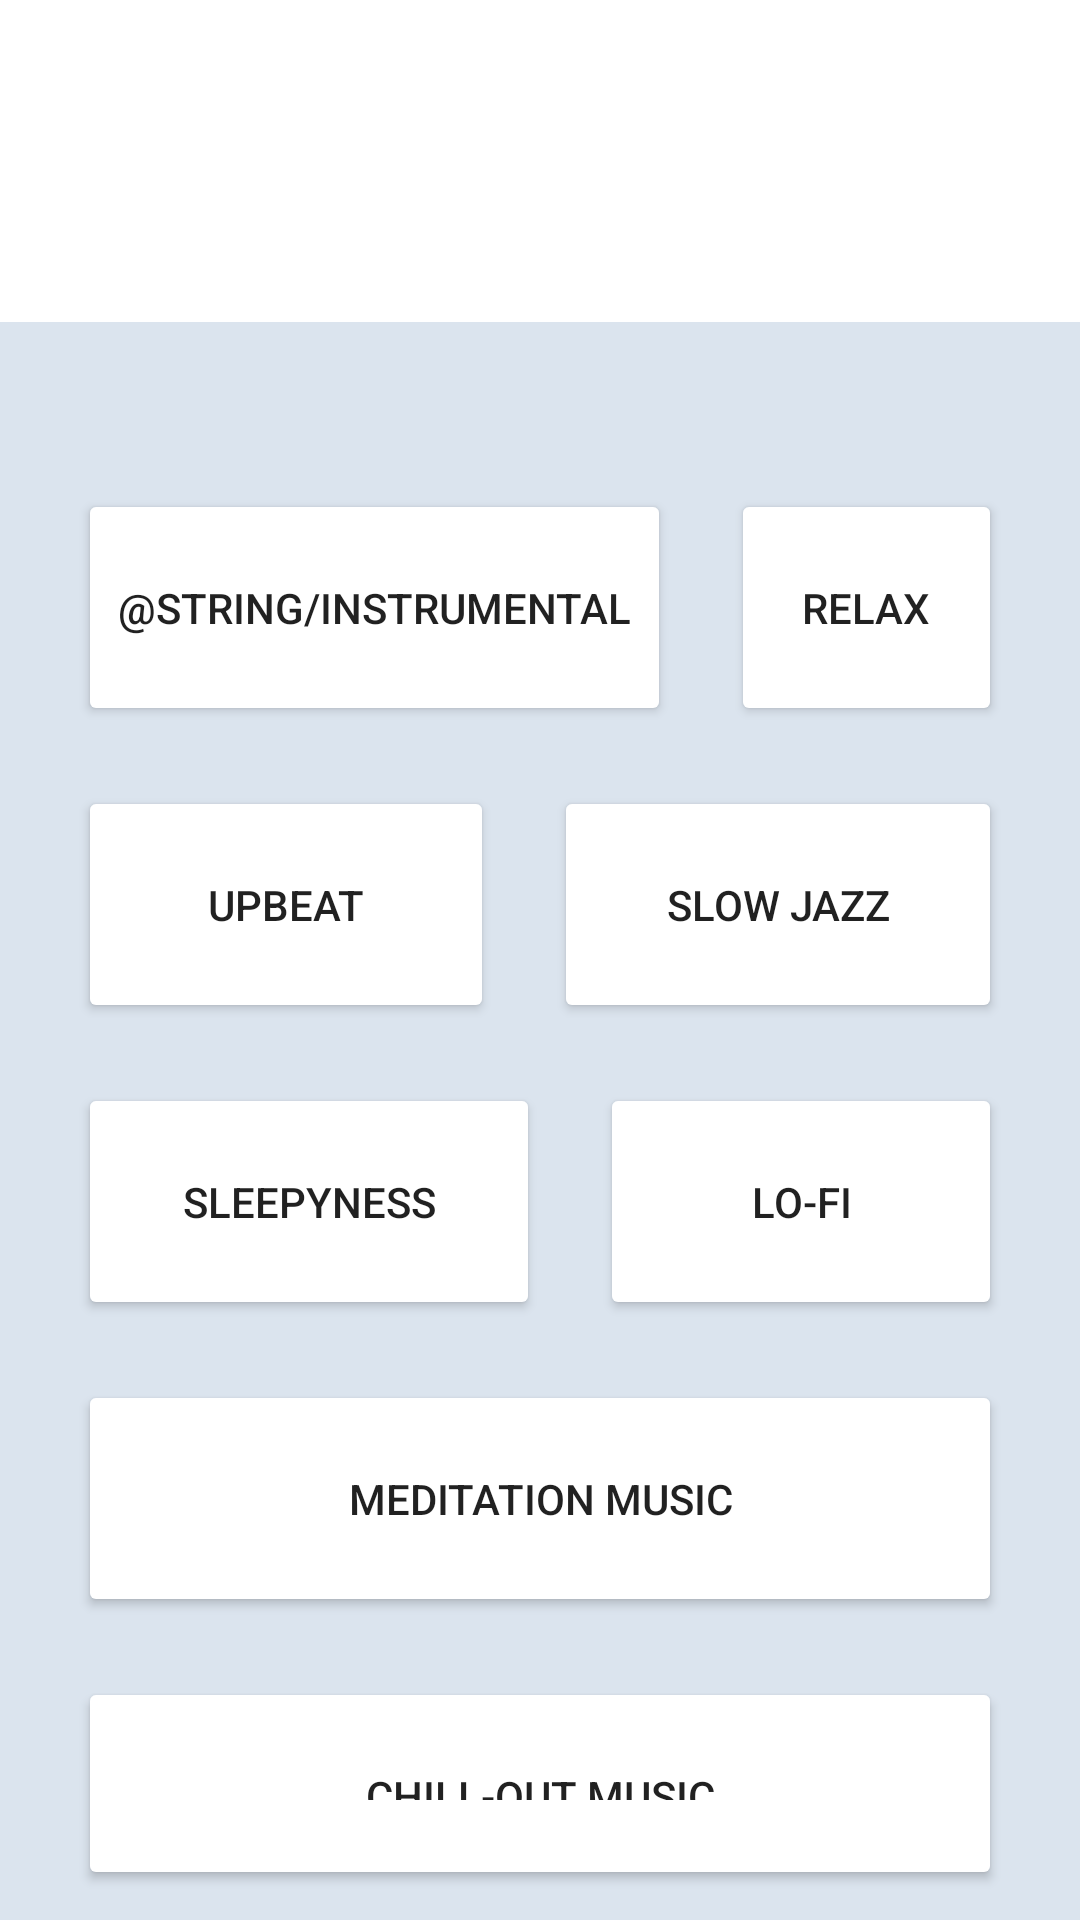

Produce the Android XML layout that renders to this screen, including the resource entries it uses.
<!-- AndroidManifest.xml: application theme Theme.MyApplication -->
<!-- res/layout/activity_music_categories.xml -->
<?xml version="1.0" encoding="utf-8"?>
<LinearLayout xmlns:android="http://schemas.android.com/apk/res/android"
    xmlns:app="http://schemas.android.com/apk/res-auto"
    xmlns:tools="http://schemas.android.com/tools"
    android:layout_width="match_parent"
    android:layout_height="match_parent"
    android:background="@drawable/bg"
    android:orientation="vertical"
    android:paddingHorizontal="16dp"
    android:paddingTop="123dp"
    tools:context=".music">

    <LinearLayout
        android:layout_width="match_parent"
        android:layout_height="wrap_content"
        android:orientation="horizontal"
        android:paddingTop="30dp">


        <Button
            android:layout_width="wrap_content"
            android:layout_height="wrap_content"
            android:layout_weight="1"
            android:layout_margin="10dp"
            android:paddingVertical="30dp"
            android:text="@string/instrumental"
            android:backgroundTint="@color/app_button_color"
            app:cornerRadius="20dip" />

        <Button
            android:layout_width="wrap_content"
            android:layout_height="wrap_content"
            android:layout_weight="1"
            android:layout_margin="10dp"
            android:paddingVertical="30dp"
            android:text="@string/relax"
            android:backgroundTint="@color/white"
            android:textColor="@color/app_button_color"
            app:strokeColor="@color/app_button_color"
            app:strokeWidth="4dp"
            app:cornerRadius="20dip"/>

    </LinearLayout>

    <LinearLayout
        android:layout_width="match_parent"
        android:layout_height="wrap_content"
        android:orientation="horizontal"
        android:paddingTop="0dp">


        <Button
            android:layout_width="wrap_content"
            android:layout_height="wrap_content"
            android:layout_weight="1"
            android:layout_margin="10dp"
            android:paddingVertical="30dp"
            android:text="@string/upbeat"
            android:backgroundTint="@color/white"
            android:textColor="@color/app_button_color"
            app:strokeColor="@color/app_button_color"
            app:strokeWidth="4dp"
            app:cornerRadius="20dip"/>

        <Button
            android:layout_width="wrap_content"
            android:layout_height="wrap_content"
            android:layout_margin="10dp"
            android:layout_weight="1"
            android:paddingVertical="30dp"
            android:text="@string/slow_jazz"
            android:backgroundTint="@color/app_button_color"
            app:cornerRadius="20dip" />

    </LinearLayout>

    <LinearLayout
        android:layout_width="match_parent"
        android:layout_height="wrap_content"
        android:orientation="horizontal"
        android:paddingTop="0dp">


        <Button
            android:layout_width="wrap_content"
            android:layout_height="wrap_content"
            android:layout_weight="1"
            android:layout_margin="10dp"
            android:paddingVertical="30dp"
            android:text="@string/sleepyness"
            android:backgroundTint="@color/app_button_color"
            app:cornerRadius="20dip"/>

        <Button
            android:layout_width="wrap_content"
            android:layout_height="wrap_content"
            android:layout_weight="1"
            android:layout_margin="10dp"
            android:paddingVertical="30dp"
            android:text="@string/lo_fi"
            android:backgroundTint="@color/white"
            android:textColor="@color/app_button_color"
            app:strokeColor="@color/app_button_color"
            app:strokeWidth="4dp"
            app:cornerRadius="20dip"/>

    </LinearLayout>

    <LinearLayout
        android:layout_width="match_parent"
        android:layout_height="wrap_content"
        android:orientation="horizontal"
        android:paddingTop="0dp">


        <Button
            android:layout_width="wrap_content"
            android:layout_height="wrap_content"
            android:layout_weight="1"
            android:layout_margin="10dp"
            android:paddingVertical="30dp"
            android:text="@string/meditation_music"
            android:backgroundTint="@color/app_button_color"
            app:cornerRadius="20dip"/>

    </LinearLayout>

    <LinearLayout
        android:layout_width="match_parent"
        android:layout_height="wrap_content"
        android:orientation="horizontal"
        android:paddingTop="0dp">


        <Button
            android:layout_width="wrap_content"
            android:layout_height="wrap_content"
            android:layout_weight="1"
            android:layout_margin="10dp"
            android:paddingVertical="30dp"
            android:text="@string/chill_out_music"
            android:backgroundTint="@color/white"
            android:textColor="@color/app_button_color"
            app:strokeColor="@color/app_button_color"
            app:strokeWidth="4dp"
            app:cornerRadius="20dip"/>

    </LinearLayout>

</LinearLayout>
<!-- resources referenced by this layout -->
<resources>
  <color name="white">#FFFFFFFF</color>
  <!-- drawable bg: png bitmap (drawable, 32797 bytes) -->
  <string name="chill_out_music">Chill-out music</string>
  <string name="lo_fi">lo-fi</string>
  <string name="meditation_music">Meditation music</string>
  <string name="relax">relax</string>
  <string name="sleepyness">sleepyness</string>
  <string name="slow_jazz">slow jazz</string>
  <string name="upbeat">upbeat</string>
  <style name="Theme.MyApplication" parent="Theme.MaterialComponents.DayNight.DarkActionBar">
          
          <item name="colorPrimary">#FFFFFFFF</item>
          <item name="colorPrimaryVariant">@color/purple_700</item>
          <item name="colorOnPrimary">@color/white</item>
          
          <item name="colorSecondary">@color/teal_200</item>
          <item name="colorSecondaryVariant">@color/teal_700</item>
          <item name="colorOnSecondary">@color/black</item>
          
          <item name="android:statusBarColor" tools:targetApi="l">?attr/colorPrimaryVariant</item>
          
      </style>
  <color name="purple_700">#FF3700B3</color>
  <color name="teal_200">#FF03DAC5</color>
  <color name="teal_700">#FF018786</color>
  <color name="black">#FF000000</color>
</resources>
